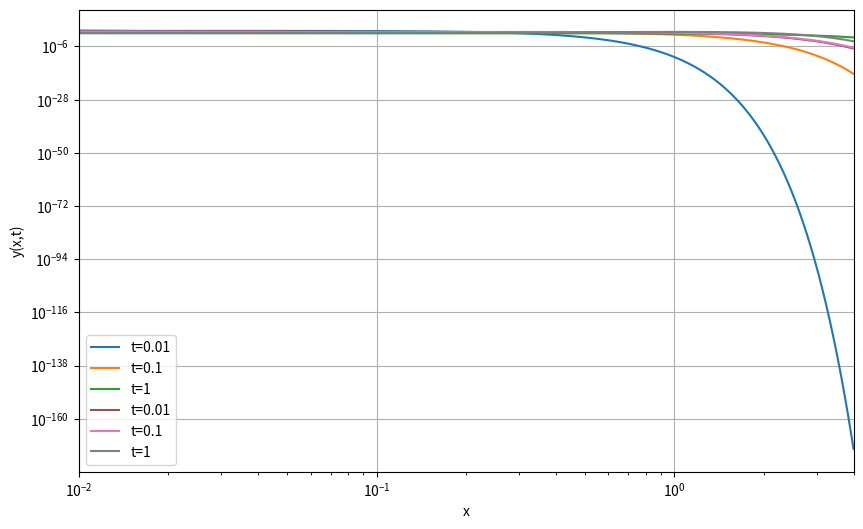

Python code for this plot:
import numpy as np
import matplotlib.pyplot as plt

D = 1

def f(x, t):
    return (4 * np.pi * D * t) ** (-0.5) * (np.exp((-x ** 2) / (4 * D * t)))

def y(x, t):
    a = 1
    v = 1
    yo = 1
    return yo * (np.exp(-a * ((x - v * t) ** 2)))

x = np.arange(-4, 4, 0.01)
t1, t2, t3 = 0.01, 0.1, 1

plt.figure(figsize=(10, 6))

# plt.subplot(2, 2, 1)
plt.plot(x, f(x, t1), label='t=0.01')
plt.plot(x, f(x, t2), label='t=0.1')
plt.plot(x, f(x, t3), label='t=1')

plt.xlim([-4, 4])
plt.legend()
plt.xlabel('x')
plt.ylabel('Ψ(x,t)')
plt.grid(True)
plt.show()

t = np.arange(0.01, 1, 0.001)
# plt.subplot(2, 2, 2)
plt.plot(t, f(0, t))
plt.xlim([0, 1])
plt.grid(True)
plt.xlabel('t')
plt.ylabel('Ψ(0,t)')
plt.show()

# plt.subplot(2, 2, 3)
plt.plot(t, f(0, t))
plt.xscale('log')
plt.yscale('log')
plt.grid(True)
plt.xlabel('t')
plt.ylabel('Ψ(0,t)')
plt.show()

# plt.subplot(2, 2, 4)
plt.plot(x, y(x, t1), label='t=0.01')
plt.plot(x, y(x, t2), label='t=0.1')
plt.plot(x, y(x, t3), label='t=1')
plt.xlim([-4, 4])
plt.grid(True)
plt.xlabel('x')
plt.ylabel('y(x,t)')
plt.legend()
plt.show()




